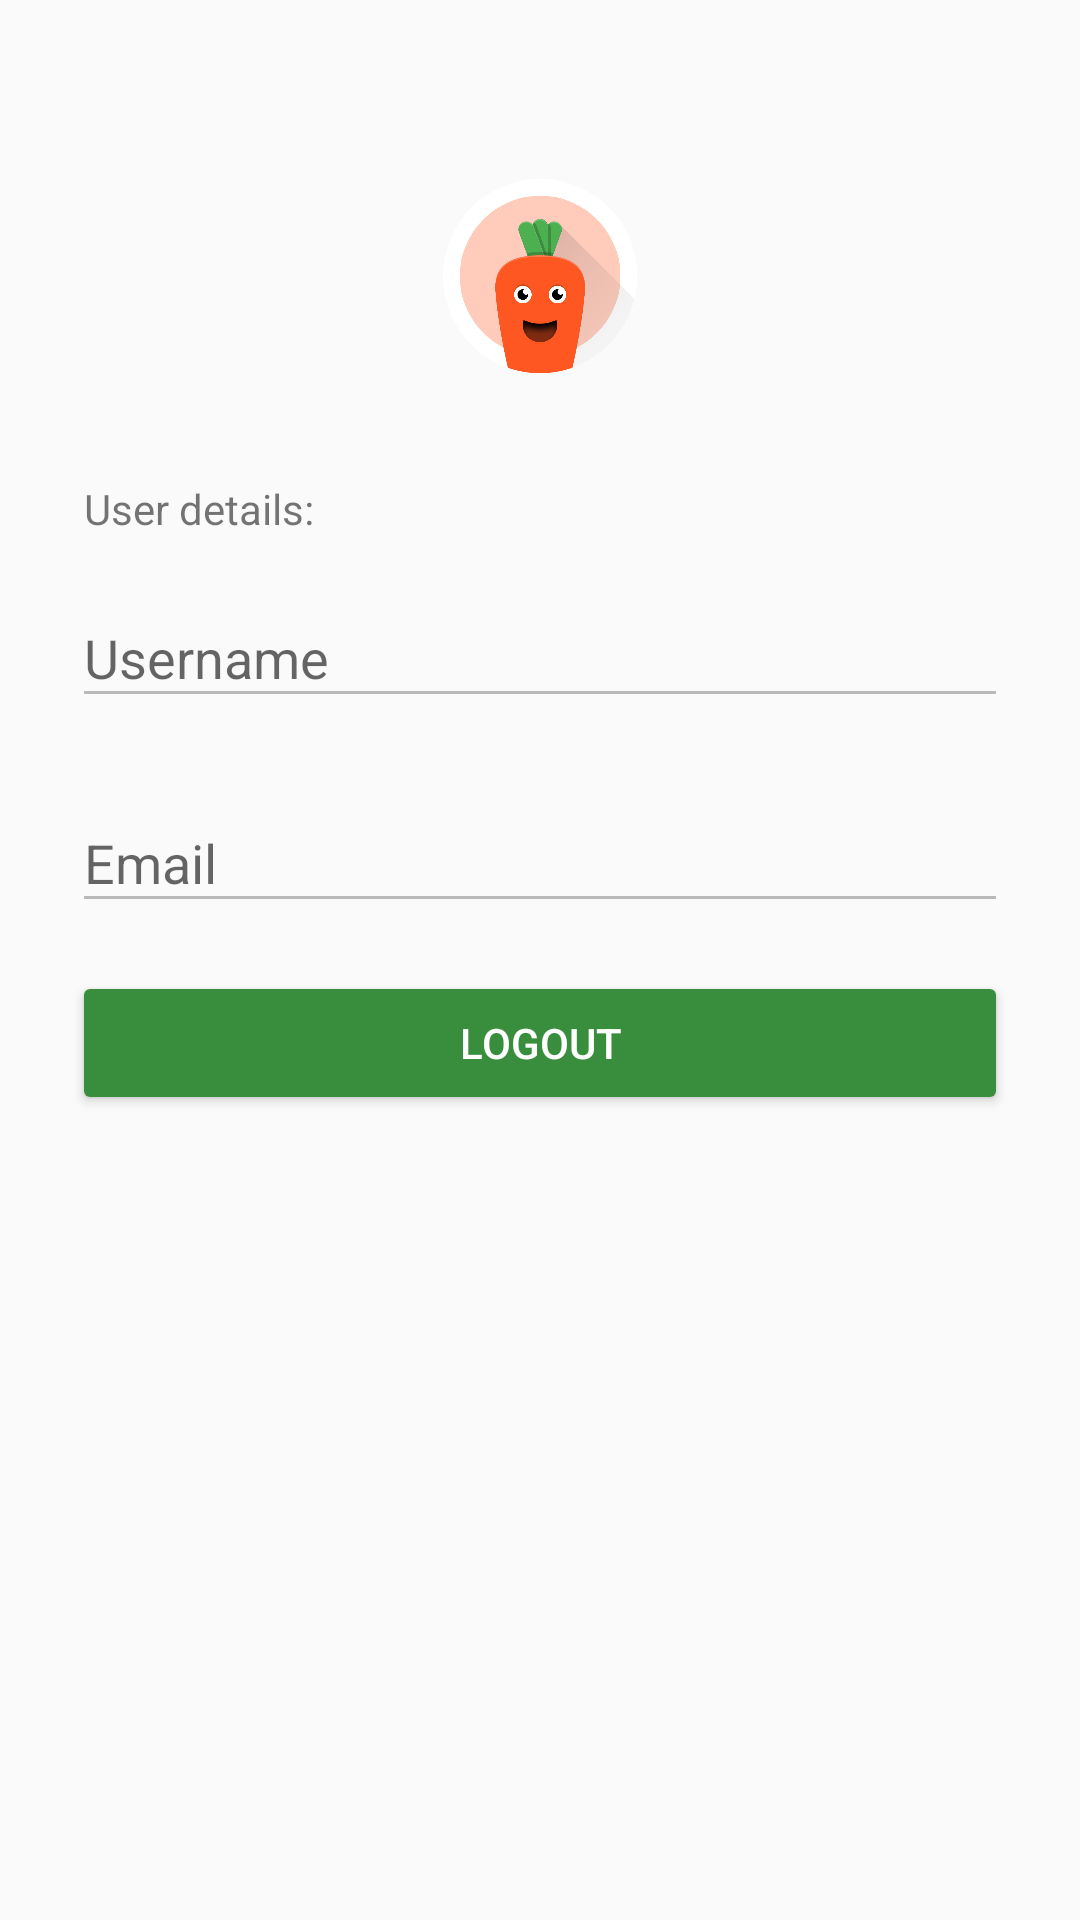

Write the Android layout XML for this screen, with the resource values it uses.
<!-- AndroidManifest.xml: application theme AppTheme -->
<!-- res/layout/fragment_profile_page.xml -->
<ScrollView xmlns:android="http://schemas.android.com/apk/res/android"
    xmlns:tools="http://schemas.android.com/tools"
    android:layout_width="fill_parent"
    android:layout_height="fill_parent"
    android:fitsSystemWindows="true"
    tools:context="com.samoryka.verecipesclient.Views.ProfilePage.ProfilePageFragment">

    <LinearLayout
        android:layout_width="match_parent"
        android:layout_height="wrap_content"
        android:orientation="vertical"
        android:paddingLeft="24dp"
        android:paddingRight="24dp"
        android:paddingTop="56dp">

        <ImageView
            android:layout_width="wrap_content"
            android:layout_height="72dp"
            android:layout_gravity="center_horizontal"
            android:layout_marginBottom="8dp"
            android:src="@drawable/placeholder_happy_carrot" />

        <TextView
            android:id="@+id/link_signup"
            android:layout_width="fill_parent"
            android:layout_height="wrap_content"
            android:layout_marginLeft="4dp"
            android:layout_marginTop="24dp"
            android:gravity="left"
            android:text="@string/profile_user_presentation" />

        <android.support.design.widget.TextInputLayout
            android:layout_width="match_parent"
            android:layout_height="wrap_content"
            android:layout_marginBottom="8dp"
            android:layout_marginTop="8dp">

            <EditText
                android:id="@+id/profile_username"
                android:layout_width="match_parent"
                android:layout_height="wrap_content"
                android:enabled="false"
                android:hint="@string/profile_hint_username"
                android:inputType="text"
                android:maxLines="1" />
        </android.support.design.widget.TextInputLayout>

        <android.support.design.widget.TextInputLayout
            android:layout_width="match_parent"
            android:layout_height="wrap_content"
            android:layout_marginBottom="8dp"
            android:layout_marginTop="8dp">

            <EditText
                android:id="@+id/profile_email"
                android:layout_width="match_parent"
                android:layout_height="wrap_content"
                android:enabled="false"
                android:hint="@string/profile_hint_email"
                android:inputType="text"
                android:maxLines="1" />
        </android.support.design.widget.TextInputLayout>

        <android.support.v7.widget.AppCompatButton
            android:id="@+id/profile_logout"
            android:layout_width="fill_parent"
            android:layout_height="wrap_content"
            android:layout_marginBottom="24dp"
            android:layout_marginTop="8dp"
            android:backgroundTint="@color/colorPrimaryDark"
            android:padding="12dp"
            android:text="@string/profile_button_logout"
            android:textColor="@color/white" />

    </LinearLayout>

</ScrollView>
<!-- resources referenced by this layout -->
<resources>
  <color name="colorPrimaryDark">#388E3C</color>
  <!-- drawable placeholder_happy_carrot: png bitmap (drawable-hdpi, 25341 bytes) -->
  <string name="profile_button_logout">Logout</string>
  <string name="profile_hint_email">Email</string>
  <string name="profile_hint_username">Username</string>
  <string name="profile_user_presentation">User details:</string>
  <style name="AppTheme" parent="Theme.AppCompat.Light.DarkActionBar">
          
          <item name="colorPrimary">@color/colorPrimary</item>
          <item name="colorPrimaryDark">@color/colorPrimaryDark</item>
          <item name="colorAccent">@color/colorAccent</item>
      </style>
  <color name="colorPrimary">#4CAF50</color>
  <color name="colorAccent">#FF5722</color>
  <!-- not gathered from this repository: default colours our renderer supplied (Android Studio template values) -->
  <color name="white">#FFFFFFFF</color>
</resources>
